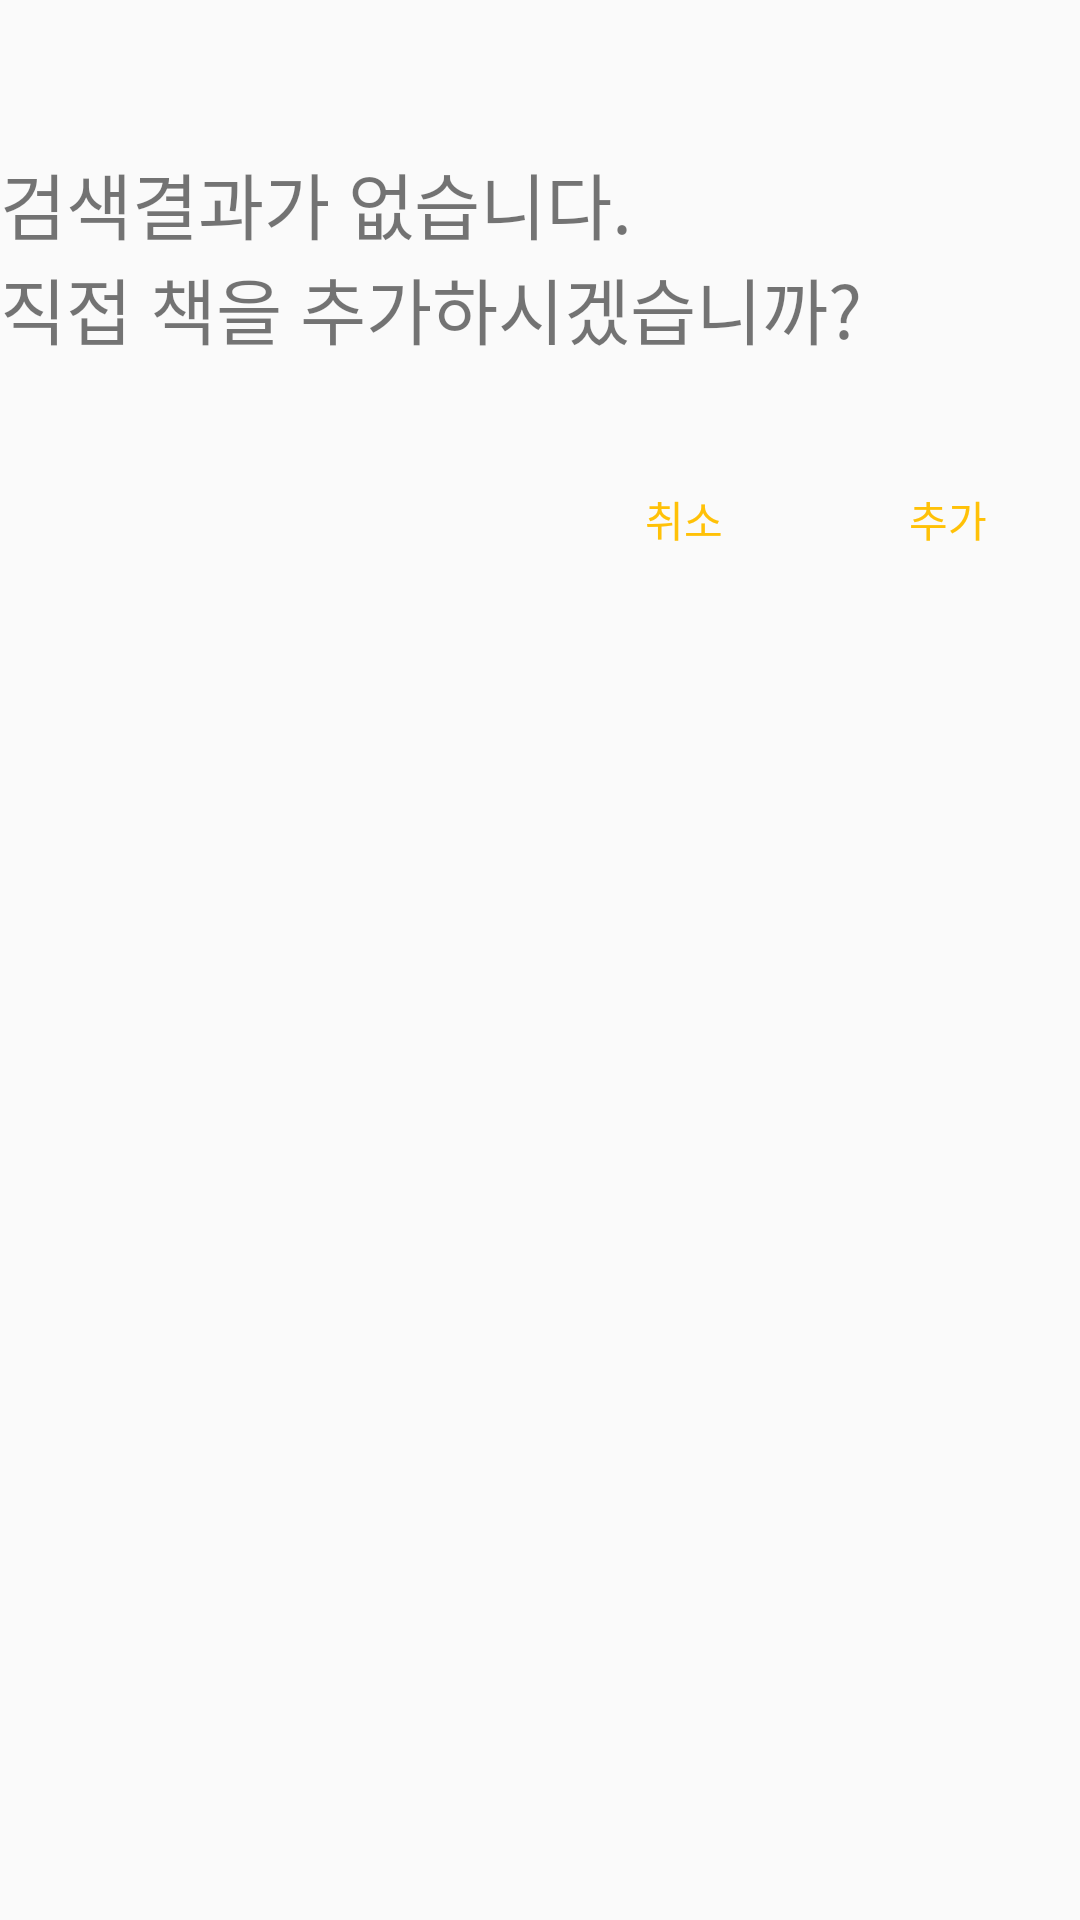

Reconstruct the res/layout file that produces this screen, plus the resources it refers to.
<!-- AndroidManifest.xml: application theme AppTheme -->
<!-- res/layout/activity_dialog_direct_add.xml -->
<?xml version="1.0" encoding="utf-8"?>
<LinearLayout
    xmlns:android="http://schemas.android.com/apk/res/android"
    android:orientation="vertical"
    android:layout_width="wrap_content"
    android:layout_height="wrap_content">

    <TextView
        android:id="@+id/textview"
        android:layout_width="wrap_content"
        android:layout_height="wrap_content"
        android:layout_marginTop="50dp"
        android:text="검색결과가 없습니다."
        android:textSize="24sp" />

    <TextView
        android:id="@+id/direc_add_message"
        android:layout_width="wrap_content"
        android:layout_height="64dp"
        android:text="직접 책을 추가하시겠습니까?"
        android:textSize="24sp" />

    <LinearLayout
        android:orientation="horizontal"
        android:gravity="right"
        android:layout_width="match_parent"
        android:layout_height="wrap_content">

        <Button
            android:id="@+id/cancle_btn"
            android:layout_width="wrap_content"
            android:layout_height="wrap_content"
            android:background="@android:color/transparent"
            android:textColor="@color/colorYellow"
            android:text="취소" />

        <Button
            android:id="@+id/book_add_btn"
            android:layout_width="wrap_content"
            android:layout_height="wrap_content"
            android:background="@android:color/transparent"
            android:textColor="@color/colorYellow"
            android:text="추가" />

    </LinearLayout>


</LinearLayout>
<!-- resources referenced by this layout -->
<resources>
  <color name="colorYellow">#FFC107</color>
  <style name="AppTheme" parent="Theme.AppCompat.Light.NoActionBar">
          
          <item name="colorPrimary">#332E3A</item>
          <item name="colorPrimaryDark">@color/colorPrimaryDark</item>
          <item name="colorAccent">#FFC107</item>
      </style>
  <color name="colorPrimaryDark">#3700B3</color>
</resources>
